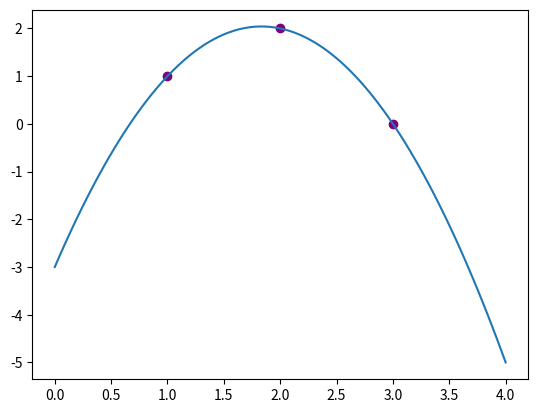

Here is the Python script that generated this plot:
import numpy as np
import matplotlib.pyplot as plt

1 + 3
a = 7
b = a + 1
print('b = ', b)
# Vectores
v = np.array([1,2,3,-1])
w = np.array([2,3,0,5])
print('v + w = ', v + w)
print('2 * v = ', 2 * v)
print('v ** 2 = ', v ** 2)
# Matrices(ejecutar los comandos uno a uno para verlos resultados)
a = np.array([[1,2,3,4,5],[0,1,2,3,4],[2,3,4,5,6],[0,0,1,2,3],[0,0,0,0,1]])
print(a)
a[0:2,3:5]
a[:2,3:]
a[[0,2,4],:] # me devuelve la fila 0, 2 y 4 entera
ind = np.array([0,2,4]) 
a[ind,ind] # hace la interseccio y me devuelve el elem a[0,0], a[2,2], a[4,4]
print(a[ind, ind[:,None]]) #preguntar

# NUMEROS COMPLEJOS
im1 = 1j*1j
im2 = (1+2j)*1j

a = -3/2
b = 11/2
c = -3
xx = np.array([1,2,3])
yy = np.array([1,2,0])
x = np.linspace(0,4,100)
f = lambda t: a* t**2 + b * t + c
plt.plot(xx,yy, 'o', color = 'purple')
plt.plot(x, f(x))
plt.show()

# FUNCION PARA ESCALONAR MATRICES

import numpy as np

def row_echelon(M):
    """ Return Row Echelon Form of matrix A """
    A = np.copy(M)
    if (issubclass(A.dtype.type, np.integer)):
        A = A.astype(float)
    #A = M.astype(float)
    # if matrix A has no columns or rows,
    # it is already in REF, so we return itself
    r, c = A.shape
    if r == 0 or c == 0:
        return A

    # we search for non-zero element in the first column
    for i in range(len(A)):
        if A[i,0] != 0:
            break
    else:
        # if all elements in the first column is zero,
        # we perform REF on matrix from second column
        B = row_echelon(A[:,1:])
        # and then add the first zero-column back
        return np.hstack([A[:,:1], B])

    # if non-zero element happens not in the first row,
    # we switch rows
    if i > 0:
        ith_row = A[i].copy()
        A[i] = A[0]
        A[0] = ith_row

    # we divide first row by first element in it
    A[0] = A[0] / A[0,0]
    # we subtract all subsequent rows with first row (it has 1 now as first element)
    # multiplied by the corresponding element in the first column
    A[1:] -= A[0] * A[1:,0:1]

    # we perform REF on matrix from second row, from second column
    B = row_echelon(A[1:,1:])

    # we add first row and first (zero) column, and return
    return np.vstack([A[:1], np.hstack([A[1:,:1], B]) ])
